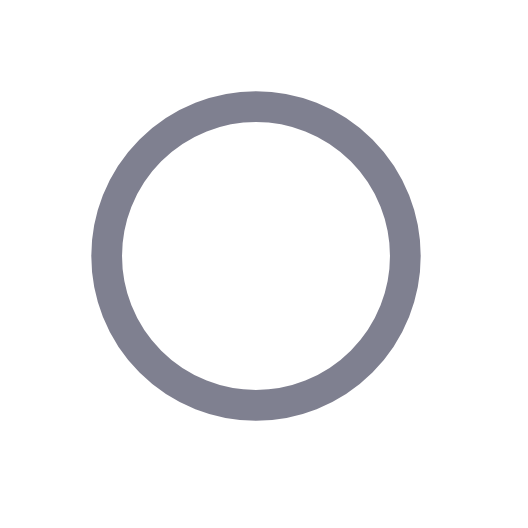
t = 0.00 s
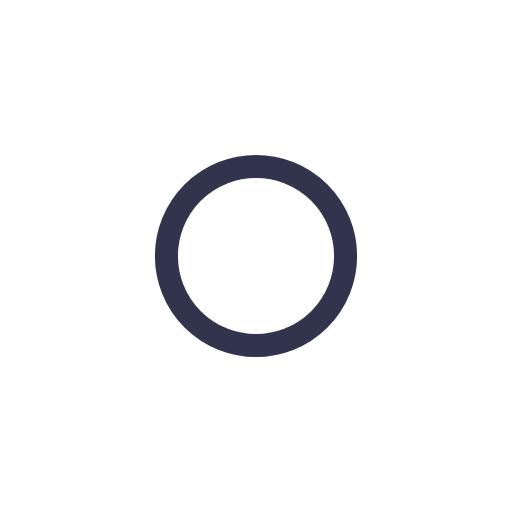
t = 2.50 s
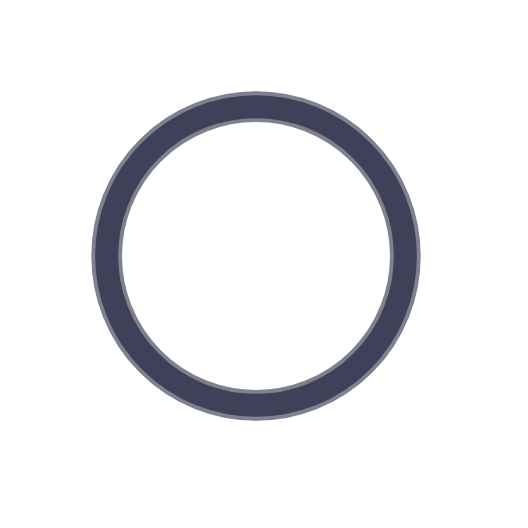
t = 5.00 s
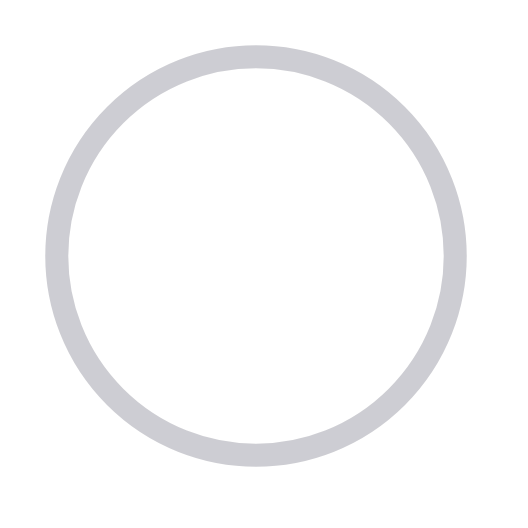
t = 7.50 s

The animated SVG that drew these frames (rendered in a browser with its animation timeline set to each time). Animation: 4 SMIL elements (animate=4); one cycle of 10.00 s, repeats indefinitely.

<?xml version="1.0" encoding="utf-8"?>
<svg xmlns="http://www.w3.org/2000/svg" xmlns:xlink="http://www.w3.org/1999/xlink" style="margin: auto; background: transparent; display: block;transform: scale(1.5); shape-rendering: auto;" width="200px" height="200px" viewBox="0 0 100 100" preserveAspectRatio="xMidYMid">
<circle cx="50" cy="50" r="0" fill="none" stroke="#000323" stroke-width="3">
  <animate attributeName="r" repeatCount="indefinite" dur="10s" values="0;30" keyTimes="0;1" keySplines="0 0.2 0.8 1" calcMode="spline" begin="0s"></animate>
  <animate attributeName="opacity" repeatCount="indefinite" dur="10s" values="1;0" keyTimes="0;1" keySplines="0.2 0 0.8 1" calcMode="spline" begin="0s"></animate>
</circle><circle cx="50" cy="50" r="0" fill="none" stroke="#000323" stroke-width="4">
  <animate attributeName="r" repeatCount="indefinite" dur="1s" values="0;30" keyTimes="0;1" keySplines="0 0.2 0.8 1" calcMode="spline" begin="-0.5s"></animate>
  <animate attributeName="opacity" repeatCount="indefinite" dur="1s" values="1;0" keyTimes="0;1" keySplines="0.2 0 0.8 1" calcMode="spline" begin="-0.5s"></animate>
</circle>
<!-- [ldio] generated by https://loading.io/ --></svg>
